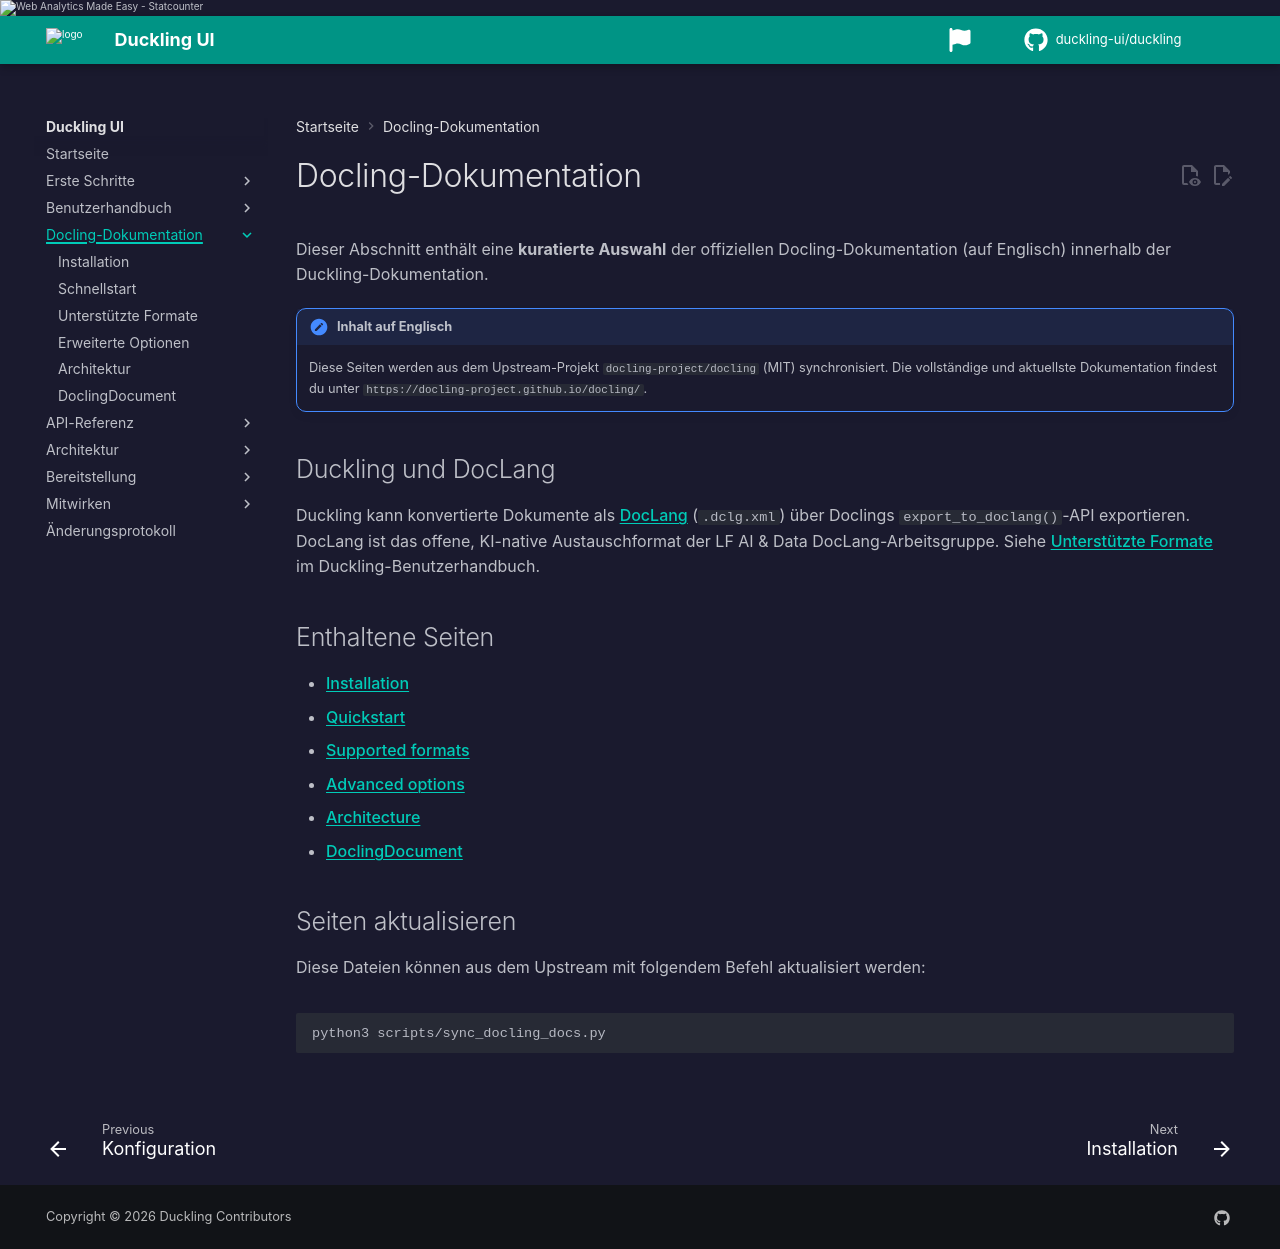

repository: duckling-ui/duckling · page: 0.0.14-doclang-beta.4/de/docling/index.html · generator: mkdocs

# Docling-Dokumentation

Dieser Abschnitt enthält eine **kuratierte Auswahl** der offiziellen Docling-Dokumentation (auf Englisch) innerhalb der Duckling-Dokumentation.

!!! note "Inhalt auf Englisch"
    Diese Seiten werden aus dem Upstream-Projekt `docling-project/docling` (MIT) synchronisiert. Die vollständige und aktuellste Dokumentation findest du unter `https://docling-project.github.io/docling/`.

## Duckling und DocLang

Duckling kann konvertierte Dokumente als [DocLang](https://doclang.ai) (`.dclg.xml`) über Doclings `export_to_doclang()`-API exportieren. DocLang ist das offene, KI-native Austauschformat der LF AI & Data DocLang-Arbeitsgruppe. Siehe [Unterstützte Formate](../user-guide/formats.md#doclang-dclgxml) im Duckling-Benutzerhandbuch.

## Enthaltene Seiten

- [Installation](installation.md)
- [Quickstart](quickstart.md)
- [Supported formats](supported-formats.md)
- [Advanced options](advanced-options.md)
- [Architecture](architecture.md)
- [DoclingDocument](docling-document.md)

## Seiten aktualisieren

Diese Dateien können aus dem Upstream mit folgendem Befehl aktualisiert werden:

```bash
python3 scripts/sync_docling_docs.py
```
